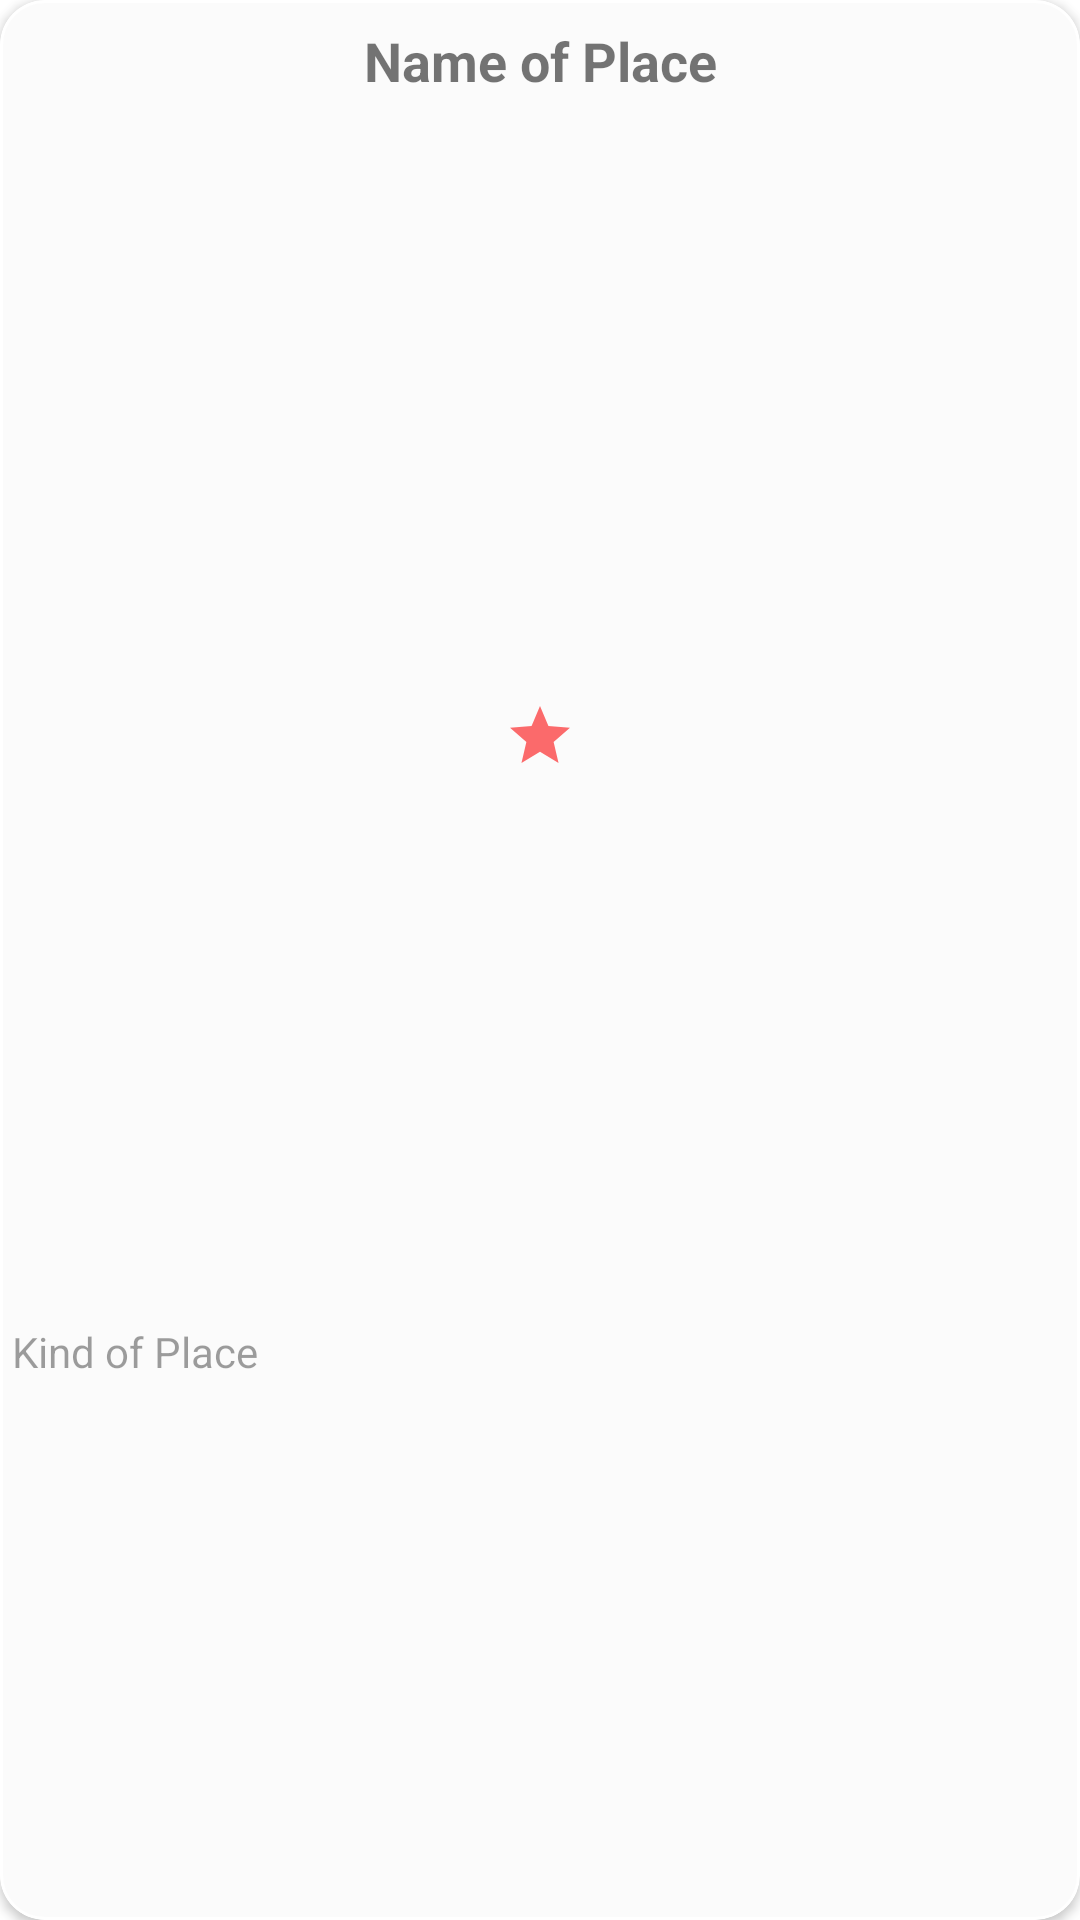

Android layout source for this screen:
<!-- AndroidManifest.xml: application theme Theme.LondonSightseensApp.Splash -->
<!-- res/layout/place_item_recycler.xml -->
<?xml version="1.0" encoding="utf-8"?>
<com.google.android.material.card.MaterialCardView xmlns:android="http://schemas.android.com/apk/res/android"
    xmlns:app="http://schemas.android.com/apk/res-auto"
    xmlns:tools="http://schemas.android.com/tools"
    android:layout_width="match_parent"
    android:layout_height="wrap_content"
    android:layout_margin="@dimen/padding_8dp"
    app:cardBackgroundColor="@color/card_view_background"
    app:cardCornerRadius="@dimen/cardview_corner_radius"
    app:cardElevation="@dimen/cardview_default_elevation"
    app:strokeWidth="@dimen/stroke_width">

    <androidx.constraintlayout.widget.ConstraintLayout
        android:layout_width="match_parent"
        android:layout_height="match_parent">

        <com.google.android.material.textview.MaterialTextView
            android:id="@+id/textViewNameOfPlace"
            android:layout_width="match_parent"
            android:layout_height="wrap_content"
            android:layout_marginTop="@dimen/padding_8dp"
            android:lines="2"
            android:text="@string/title_of_place"
            android:textAlignment="center"
            android:textColor="@color/textDarkSecondary"
            android:textSize="@dimen/text_size_name_cardview"
            android:textStyle="bold"
            app:layout_constraintEnd_toEndOf="parent"
            app:layout_constraintStart_toStartOf="parent"
            app:layout_constraintTop_toTopOf="parent" />

        <com.google.android.material.textview.MaterialTextView
            android:id="@+id/textViewKind"
            android:layout_width="match_parent"
            android:layout_height="wrap_content"
            android:padding="@dimen/padding_4dp"
            android:text="@string/kind_of_place"
            android:textAlignment="textStart"
            android:textColor="@color/textDarkDisabled"
            android:textSize="@dimen/text_size_kinds"
            app:layout_constraintBottom_toBottomOf="parent"
            app:layout_constraintEnd_toEndOf="parent"
            app:layout_constraintStart_toStartOf="parent"
            app:layout_constraintTop_toBottomOf="@+id/imageViewRatingIcon" />

        <com.google.android.material.imageview.ShapeableImageView
            android:id="@+id/imageViewRatingIcon"
            android:layout_width="wrap_content"
            android:layout_height="wrap_content"
            android:padding="@dimen/padding_4dp"
            android:src="@drawable/ic_rating"
            app:layout_constraintBottom_toTopOf="@+id/textViewKind"
            app:layout_constraintEnd_toEndOf="parent"
            app:layout_constraintStart_toStartOf="parent"
            app:layout_constraintTop_toBottomOf="@+id/barrierName" />

        <com.google.android.material.textview.MaterialTextView
            android:id="@+id/textViewRate"
            android:layout_width="wrap_content"
            android:layout_height="wrap_content"
            android:textSize="@dimen/text_size_rating"
            android:textStyle="bold"
            app:layout_constraintBottom_toBottomOf="@+id/imageViewRatingIcon"
            app:layout_constraintStart_toEndOf="@+id/imageViewRatingIcon"
            app:layout_constraintTop_toTopOf="@+id/imageViewRatingIcon"
            tools:text="5" />

        <androidx.constraintlayout.widget.Barrier
            android:id="@+id/barrierName"
            android:layout_width="wrap_content"
            android:layout_height="wrap_content"
            app:barrierDirection="bottom"
            app:constraint_referenced_ids="textViewNameOfPlace" />

    </androidx.constraintlayout.widget.ConstraintLayout>
</com.google.android.material.card.MaterialCardView>
<!-- resources referenced by this layout -->
<resources>
  <color name="card_view_background">#FBFBFB</color>
  <color name="textDarkDisabled">#61000000</color>
  <color name="textDarkSecondary">#8A000000</color>
  <dimen name="cardview_corner_radius">15dp</dimen>
  <dimen name="padding_4dp">4dp</dimen>
  <dimen name="padding_8dp">8dp</dimen>
  <dimen name="stroke_width">1dp</dimen>
  <dimen name="text_size_kinds">14sp</dimen>
  <dimen name="text_size_name_cardview">18sp</dimen>
  <dimen name="text_size_rating">16sp</dimen>
  <!-- drawable ic_rating (drawable-anydpi) -->
  <vector xmlns:android="http://schemas.android.com/apk/res/android"
      android:width="24dp"
      android:height="24dp"
      android:viewportWidth="24"
      android:viewportHeight="24"
      android:tint="@color/pale_red"
      android:alpha="0.8">
    <path
        android:fillColor="@android:color/white"
        android:pathData="M12,17.27L18.18,21l-1.64,-7.03L22,9.24l-7.19,-0.61L12,2 9.19,8.63 2,9.24l5.46,4.73L5.82,21z"/>
  </vector>
  <string name="kind_of_place">Kind of Place</string>
  <string name="title_of_place">Name of Place</string>
  <style name="Theme.LondonSightseensApp.Splash">
          <item name="android:windowBackground">@drawable/splash_background_drawable</item>
      </style>
  <color name="pale_red">#FC4647</color>
  <!-- drawable splash_background_drawable (drawable) -->
  <?xml version="1.0" encoding="utf-8"?>
  <layer-list xmlns:tools="http://schemas.android.com/tools"
      xmlns:android="http://schemas.android.com/apk/res/android">
  
      <item android:drawable="@color/white"/>
      <item>
          <bitmap
              android:gravity="center"
              android:src="@drawable/london_splash" />
      </item>
  </layer-list>
  <color name="white">#FFFFFFFF</color>
  <!-- drawable london_splash: png bitmap (drawable-v24, 23627 bytes) -->
</resources>
